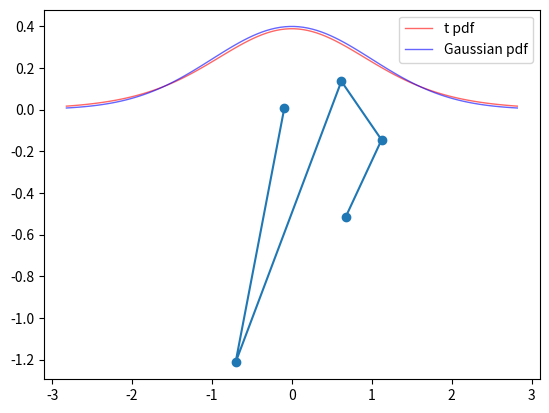

This chart was generated by the following Python code:
from scipy.stats import fisher_exact, norm, t, ttest_1samp
import numpy as np

import matplotlib.pyplot as plt
%matplotlib inline

table = np.array([[39, 63], [30961, 30937]])

res = fisher_exact(table, alternative='less')

res

norm.cdf(-3.0268)

# PDF of a t-distribution
n = 10
N = 100
x = np.linspace(t.ppf(0.01, n-1),
                t.ppf(0.99, n-1), N)

plt.plot(x, t.pdf(x, n-1),
       'r-', lw=1, alpha=0.6, label='t pdf')
plt.plot(x, norm.pdf(x),
       'b-', lw=1, alpha=0.6, label='Gaussian pdf')
plt.legend()
plt.show()

# T-test example
X = np.array([ 0.9, -0.9, 4.3, 2.9, 1.2, 3. , 2.7, 0.6, 3.6, -0.5])
t_stats,p_value = ttest_1samp(X, popmean=0)
p_value=p_value/2

import matplotlib.pyplot as plt # import the library
import numpy as np
import scipy.stats

n = 5

Xs = np.random.normal(size = n)
Ys = np.random.normal(size = n)

plt.scatter(Xs, Ys) # Create the scatter plot, Xs and Ys are two numpy arrays of the same length
plt.show() # Display the plot you just created.

plt.plot(Xs, Ys)

mat = np.array([[1, 0], [0, 1]])
np.linalg.inv(mat)

scipy.stats.t.sf(3, 10)

